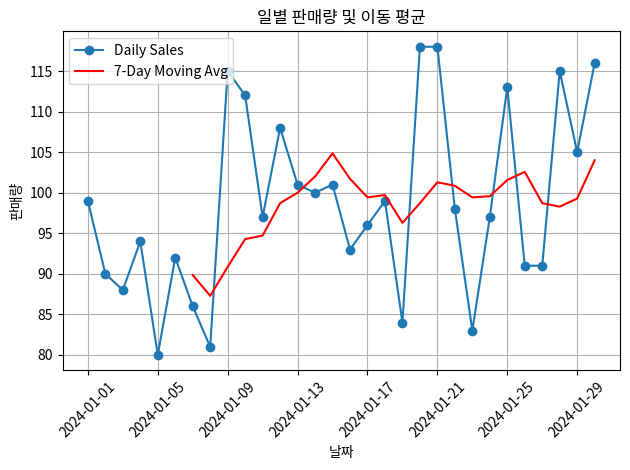

This figure's Python source:
import pandas as pd
import numpy as np
import matplotlib.pyplot as plt

dates = pd.date_range(start="2024-01-01", periods=30)
sales = np.random.randint(80, 120, size=30)

df = pd.DataFrame({"date": dates, "sales": sales})
df["moving_avg_7"] = df["sales"].rolling(window=7).mean()

print(df.head(10))

plt.plot(df["date"], df["sales"], 
         label="Daily Sales", marker="o")
plt.plot(df["date"], df["moving_avg_7"],
         label="7-Day Moving Avg", color="red")
plt.title("일별 판매량 및 이동 평균")
plt.xlabel("날짜")
plt.ylabel("판매량")
plt.legend()
plt.grid(True)
plt.xticks(rotation=45)
plt.tight_layout()
plt.show()